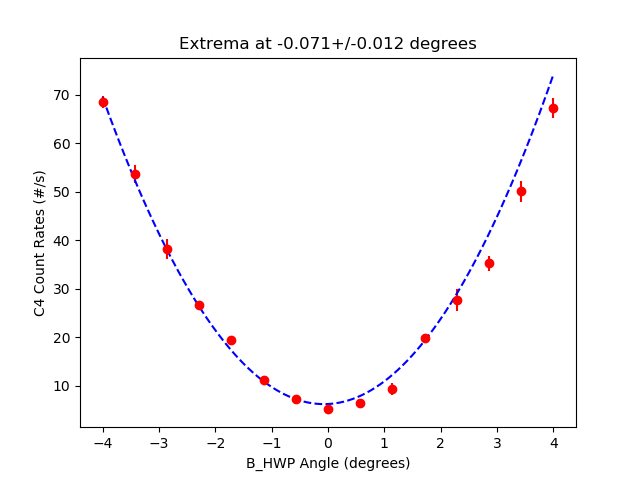

Source data for this figure (header and first rows):
start, stop, num_samp, samp_period, C_UV_HWP, C_QP, C_PCC, B_C_HWP, B_C_QWP, B_HWP, B_QWP, A_HWP, A_QWP, A, B, Ap, Bp, C4, C5, C6, C7, A_SEM, B_SEM, Ap_SEM
2025-06-04_17-43-13, 2025-06-04_17-43-28, 5, 3, -0.02659, 0.0, 4.004, -0.003417, -0.005437, -3.999, 0.001902, 45, -0.00106, 52048, 6232, 0.0, 556.3, 68.53, 0.0, 0.1333, 0.0, 49.23, 32.69, 0.0
2025-06-04_17-43-29, 2025-06-04_17-43-44, 5, 3, -0.02659, 0.0, 4.004, -0.003417, -0.005437, -3.427, 0.001902, 45, -0.00106, 52039, 6003, 0.0, 549.9, 53.67, 0.0, 0.2, 0.0, 105, 16.5, 0.0
2025-06-04_17-43-45, 2025-06-04_17-44-00, 5, 3, -0.02659, 0.0, 4.004, -0.003417, -0.005437, -2.855, 0.001902, 45, -0.00106, 52068, 5667, 0.0, 562.3, 38.2, 0.0, 0.2667, 0.0, 61.55, 20.64, 0.0
2025-06-04_17-44-01, 2025-06-04_17-44-16, 5, 3, -0.02659, 0.0, 4.004, -0.003417, -0.005437, -2.284, 0.001902, 45, -0.00106, 52100, 5448, 0.0, 543.7, 26.73, 0.0, 0.1333, 0.0, 36.88, 16.08, 0.0
2025-06-04_17-44-17, 2025-06-04_17-44-32, 5, 3, -0.02659, 0.0, 4.004, -0.003417, -0.005437, -1.712, 0.001902, 45, -0.00106, 52123, 5286, 0.0, 559.2, 19.33, 0.0, 0.5333, 0.0, 87.58, 19.91, 0.0
2025-06-04_17-44-33, 2025-06-04_17-44-48, 5, 3, -0.02659, 0.0, 4.004, -0.003417, -0.005437, -1.142, 0.001902, 45, -0.00106, 52093, 5171, 0.0, 546.2, 11.07, 0.0, 0.0, 0.0, 56.29, 9.311, 0.0
2025-06-04_17-44-49, 2025-06-04_17-45-04, 5, 3, -0.02659, 0.0, 4.004, -0.003417, -0.005437, -0.5701, 0.001902, 45, -0.00106, 52072, 5039, 0.0, 548.6, 7.267, 0.0, 0.2, 0.0, 66.17, 15.22, 0.0
2025-06-04_17-45-05, 2025-06-04_17-45-20, 5, 3, -0.02659, 0.0, 4.004, -0.003417, -0.005437, 0.001369, 0.001902, 45, -0.00106, 52054, 4971, 0.0, 549.2, 5.267, 0.0, 0.06667, 0.0, 70.19, 23.41, 0.0
2025-06-04_17-45-20, 2025-06-04_17-45-36, 5, 3, -0.02659, 0.0, 4.004, -0.003417, -0.005437, 0.5728, 0.001902, 45, -0.00106, 52003, 4987, 0.0, 548.4, 6.467, 0.0, 0.1333, 0.0, 48.74, 12.33, 0.0
2025-06-04_17-45-36, 2025-06-04_17-45-52, 5, 3, -0.02659, 0.0, 4.004, -0.003417, -0.005437, 1.144, 0.001902, 45, -0.00106, 52170, 4961, 0.0, 553.3, 9.267, 0.0, 0.3333, 0.0, 105.2, 8.489, 0.0
2025-06-04_17-45-53, 2025-06-04_17-46-08, 5, 3, -0.02659, 0.0, 4.004, -0.003417, -0.005437, 1.716, 0.001902, 45, -0.00106, 52072, 5063, 0.0, 554.5, 19.87, 0.0, 0.2, 0.0, 27.96, 12.93, 0.0
2025-06-04_17-46-09, 2025-06-04_17-46-24, 5, 3, -0.02659, 0.0, 4.004, -0.003417, -0.005437, 2.287, 0.001902, 45, -0.00106, 52150, 5107, 0.0, 555.4, 27.67, 0.0, 0.2, 0.0, 103, 14.95, 0.0
2025-06-04_17-46-25, 2025-06-04_17-46-40, 5, 3, -0.02659, 0.0, 4.004, -0.003417, -0.005437, 2.859, 0.001902, 45, -0.00106, 52172, 5226, 0.0, 563.1, 35.27, 0.0, 0.2, 0.0, 38.5, 11.42, 0.0
2025-06-04_17-46-41, 2025-06-04_17-46-56, 5, 3, -0.02659, 0.0, 4.004, -0.003417, -0.005437, 3.43, 0.001902, 45, -0.00106, 51945, 5386, 0.0, 552.9, 50.07, 0.0, 0.4667, 0.0, 93.4, 16.66, 0.0
2025-06-04_17-46-57, 2025-06-04_17-47-12, 5, 3, -0.02659, 0.0, 4.004, -0.003417, -0.005437, 4.002, 0.001902, 45, -0.00106, 52152, 5662, 0.0, 551.5, 67.33, 0.0, 0.1333, 0.0, 51.24, 6.555, 0.0
